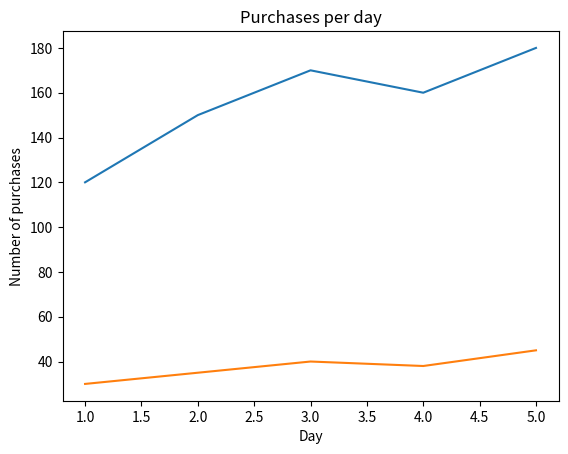

Write the Python code that produced this figure.
import pandas as pd
import matplotlib.pyplot as plt

data = {
    "day": [1, 2, 3, 4,5],
    "users": [120, 150, 170, 160, 180],
    "purchases": [30, 35, 40, 38, 45]
}


df = pd.DataFrame(data)

#print(df)

#plt.figure(figsize=(10,4)) #1 image


#plt.subplot(2, 3, 1)
plt.plot(df["day"], df["users"])
plt.xlabel("Day")
plt.ylabel("Number of Users")
plt.title("App users over Time")


# Are purchases increasing over time ?


#plt.subplot(2, 3, 4)
plt.plot(df["day"], df["purchases"])
plt.xlabel("Day")
plt.ylabel("Number of purchases")
plt.title("Purchases per day")



plt.show()
